Run: headless pygame with SDL's dummy video driver; simulated clock (each Clock.tick advances the game by its frame time, no real sleeping); random seed 0; keys injected as events and as key.get_pressed() state; mouse plan: one left click at the window centre at the start of phase 2, then a move to the lower-right quarter at the start of phase 3.
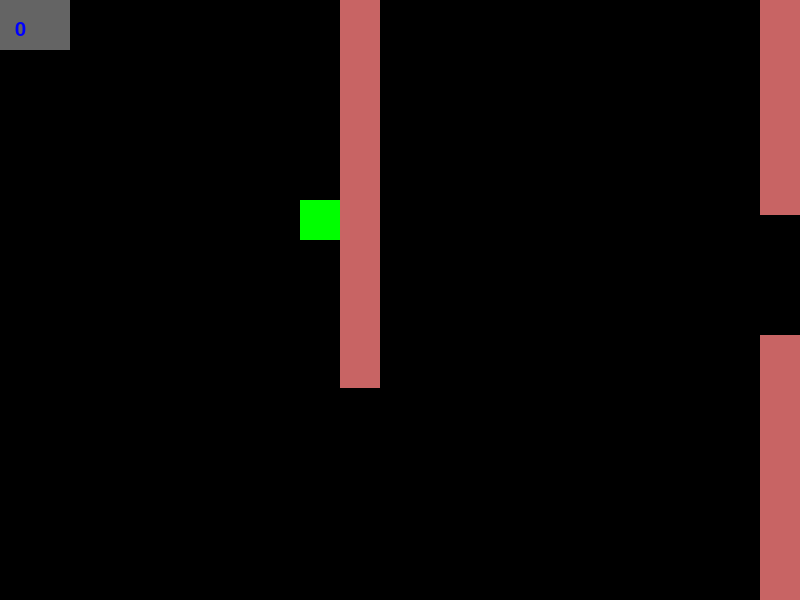
Frame 1 of 4 · flips 1–60 · no input
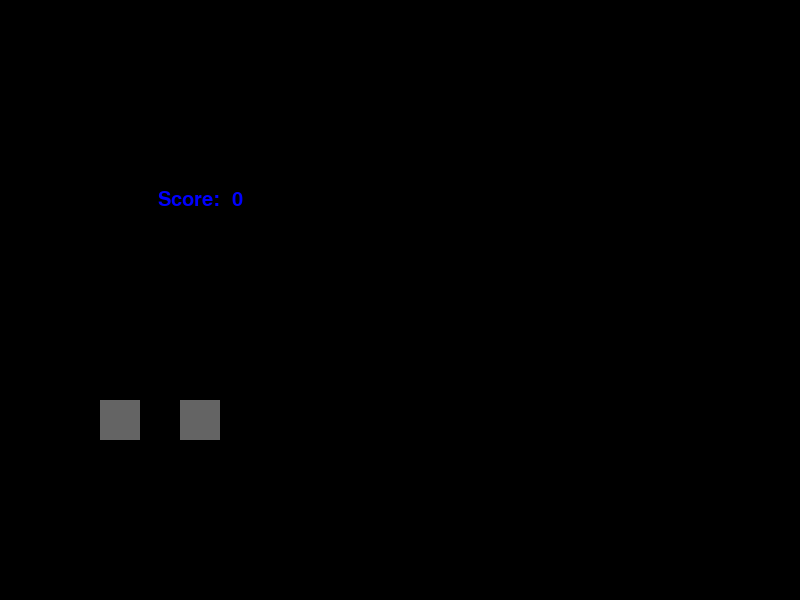
Frame 2 of 4 · flips 61–180 · clicked the window centre · tapped SPACE, RETURN · held RIGHT (→), D
Frame 3 of 4 · flips 181–300 · moved the mouse to the lower-right quarter · held DOWN (↓), S · screen unchanged from frame 2, image omitted
Frame 4 of 4 · flips 301–420 · held LEFT (←), A, UP (↑), W · screen unchanged from frame 3, image omitted

The pygame program that drew these frames:

import pygame
import random
import sys
pygame.init()
clock = pygame.time.Clock()
exit = True
screen = pygame.display.set_mode((800, 600))
player_y = 200
velocity = 0
gravity = 0.0095
play = False
inverse = False

class Buttondisplay:
    def __init__(self, xpos, ypos,colour,name):
        self.name = name
        self.xpos = xpos
        self.ypos = ypos
        self.colour = colour
        self.equiprect = pygame.Rect(self.xpos,self.ypos,40,40)

    def render(self, screen):
        pygame.draw.rect(screen,self.colour,self.equiprect)
        
    
    def clicked(self,pos,s):
        if self.equiprect.collidepoint(pos):
            self.colour = s
            return True
        
class Wall:
    def __init__(self,x,y):
        
        self.x = x
        self.y = y 
        self.hole_y = 0
        self.hole_height = 0
        if self.x <= -30:
            self.x = 800

        self.hole()
        self.rects()

    def hole(self):
        self.hole_y = random.randint(0,500)
        self.hole_height = random.randint(100,600)
        
    def rects(self):
        self.wallrect = pygame.Rect(self.x,self.y,40,self.hole_y)
        self.lowwallrect =  pygame.Rect(self.x, self.hole_y + self.hole_height, 40 , 600 - (self.hole_y + self.hole_height))
        self.holerect = pygame.Rect(self.x, self.hole_y,40,self.hole_height)
        
    def move(self):
        self.x -= 1
        self.rects()

    def draw(self):
        pygame.draw.rect(screen,(200,100,100),self.wallrect)
        pygame.draw.rect(screen,(200,100,100),self.lowwallrect)
        pygame.draw.rect(screen,(0,0,0),self.holerect)


wall1 = Wall(-10,0)
wall2 = Wall(400,0)
score = 0

fade = pygame.Surface((800, 600))
fade.fill((0, 0, 0))
while exit:

    p = False
    walls = []

    walls.append(wall1)
    walls.append(wall2)
    
    if not play:
        clock.tick(100)
    else:
        clock.tick(300)
    screen.fill((0,0,0))

    if play:
        for wall in walls:
            if wall.x == 450:
                score += 1
                
    score_background = pygame.Rect(0, 0,70,50)
    pygame.draw.rect(screen,(100,100,100),score_background)
    font = pygame.font.SysFont('Arial', 30)
    text = font.render("%s"%(score), True, (0,0,255), (100,100,100))
    textRect = text.get_rect()
    textRect.center = (40 // 2, 60 // 2)
    screen.blit(text, textRect)


    if wall1.x <= -30:
        wall1 = Wall(-30,0)
    if wall2.x <= -30:
        wall2 = Wall(-30,0)

    wall2.move()
    wall1.move()
    wall1.draw()
    wall2.draw()
    
    

    player = pygame.Surface((40,40))
    playerrect = pygame.Rect(300,player_y,40,40)
    player.fill((0,255,0))
    screen.blit(player,(300,player_y))

    if play:
        for wall in walls:
            if playerrect.colliderect(wall.wallrect) or playerrect.colliderect(wall.lowwallrect):
                if not playerrect.colliderect(wall.holerect):

                    player_y = 200
                    p = True
                    s = 0
                    x = 100
                    buttons = []
                    name = 1
                    for i in range(2):
                        buttons.append(Buttondisplay(x,400,(100,100,100),name))
                        name += 1
                        x += 80 

                    while p:
                        clock.tick(30)
                        play = False
                       

                        
                        for event in pygame.event.get():
                            if event.type == pygame.KEYDOWN:
                                if event.key == pygame.K_ESCAPE:
                                    p = False
                                    score = 0
                            if event.type == pygame.MOUSEBUTTONDOWN:
                                col = (200,200,200)
                                for button in buttons:
                                    if button.clicked(event.pos,col):
                                        if button.name == 1:
                                            inverse = True
                                            print(1)
                                        elif button.name == 2:
                                            inverse = False
                                            print(2)
                            elif event.type == pygame.MOUSEBUTTONUP:
                                col = (100,100,100)
                                for button in buttons:
                                    button.clicked(event.pos,col)

                        s +=1
                        fade.set_alpha(s)
                        screen.blit(fade, (0, 0))
                        text = font.render("%s %s"%("Score: ", score), True, (0,0,255), (0,0,0))
                        textRect = text.get_rect()
                        textRect.center = (400 // 2, 400 // 2)
                        screen.blit(text, textRect)
                        for button in buttons:
                            button.render(screen)
                        pygame.display.flip()

    for event in pygame.event.get():
            if event.type == pygame.QUIT:
                exit = False

            elif event.type == pygame.KEYDOWN:
                if event.key == pygame.K_SPACE:

                    if play:
                        if inverse:
                            velocity = 1.5
                            gravity = -0.0095
                            
                        elif inverse == False:
                            velocity = -1.5
                            gravity = 0.0095
                            
                    play = True

    if play: 
        player_y += velocity
        velocity += gravity

        if player_y < 0:
            player_y = 0
            velocity = 0

        elif player_y > 560:
            player_y = 560
            velocity = 0
    pygame.display.flip()
